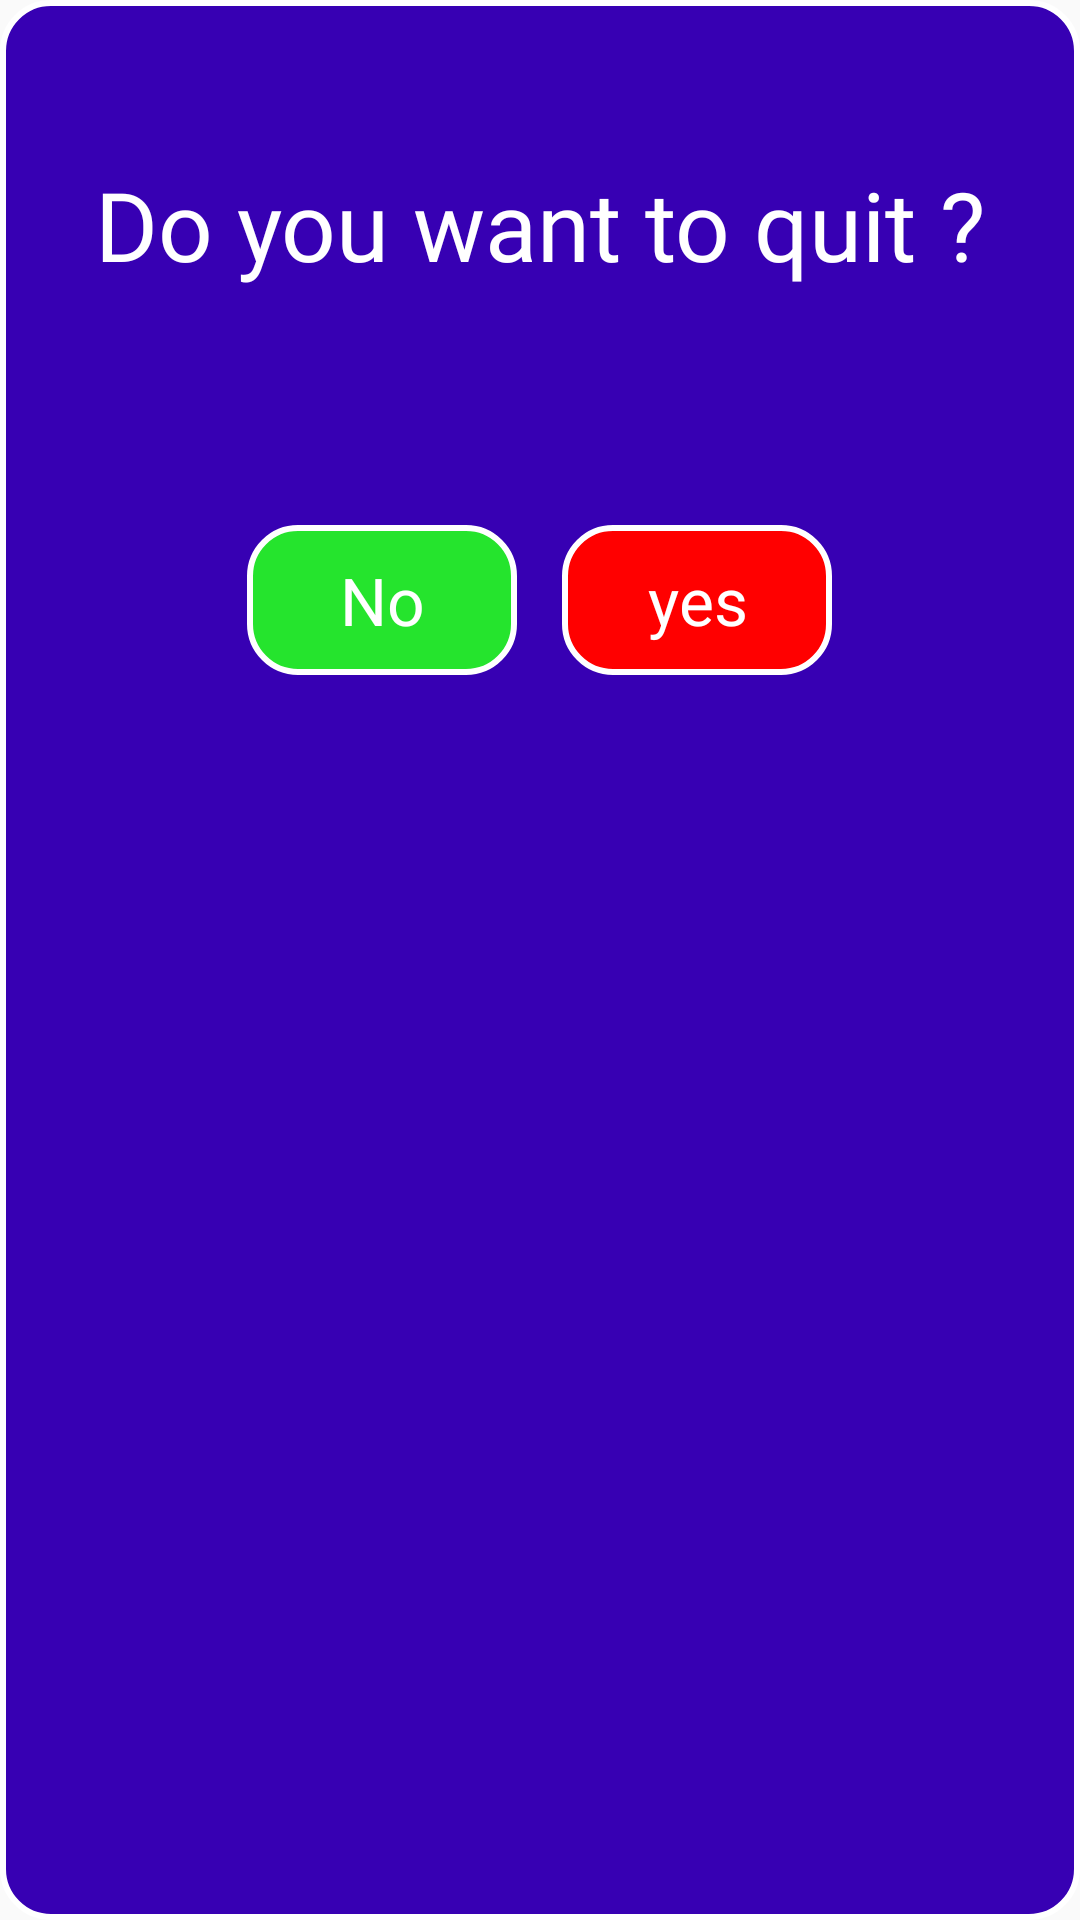

This screen was rendered from an Android layout file. Write that file and the resources it references.
<!-- AndroidManifest.xml: application theme Theme.Design.Light.NoActionBar -->
<!-- res/layout/dialog_exit.xml -->
<?xml version="1.0" encoding="utf-8"?>
<LinearLayout xmlns:android="http://schemas.android.com/apk/res/android"
    xmlns:tools="http://schemas.android.com/tools"
    android:layout_width="match_parent"
    android:layout_height="250dp"
    android:background="@drawable/back_dial"
    android:orientation="vertical">

    <TextView
        android:layout_width="match_parent"
        android:layout_height="150dp"
        android:fontFamily="@font/abhaya_libre_extrabold"
        android:gravity="center"
        android:text="Do you want to quit ?"
        android:textColor="@color/white"
        android:textSize="32sp"
        tools:ignore="HardcodedText" />

    <LinearLayout
        android:layout_width="match_parent"
        android:layout_height="100dp"
        android:gravity="center"
        android:paddingHorizontal="20dp">

        <TextView
            android:id="@+id/no"
            android:layout_width="90dp"
            android:layout_height="50dp"
            android:layout_marginEnd="15dp"
            android:background="@drawable/back_no"
            android:gravity="center"
            android:text="No"
            android:textColor="@color/white"
            android:textSize="22sp"
            tools:ignore="HardcodedText" />

        <TextView
            android:id="@+id/yes"
            android:layout_width="90dp"
            android:layout_height="50dp"
            android:background="@drawable/back_yes"
            android:gravity="center"
            android:text="yes"
            android:textColor="@color/white"
            android:textSize="22sp"
            tools:ignore="HardcodedText" />
    </LinearLayout>

</LinearLayout>
<!-- resources referenced by this layout -->
<resources>
  <!-- drawable back_dial (drawable) -->
  <?xml version="1.0" encoding="utf-8"?>
  <shape xmlns:android="http://schemas.android.com/apk/res/android">
  
      <solid android:color="@color/purple_700" />
      <corners android:radius="16dp" />
      <stroke
          android:width="2dp"
          android:color="@color/white" />
  
  </shape>
  <!-- drawable back_no (drawable) -->
  <?xml version="1.0" encoding="utf-8"?>
  <shape xmlns:android="http://schemas.android.com/apk/res/android">
  
      <solid android:color="#25E42D"/>
      <stroke android:color="@color/white" android:width="2dp"/>
      <corners android:radius="16dp"/>
  
  </shape>
  <!-- drawable back_yes (drawable) -->
  <?xml version="1.0" encoding="utf-8"?>
  <shape xmlns:android="http://schemas.android.com/apk/res/android">
  
      <solid android:color="#FF0000"/>
      <stroke android:color="@color/white" android:width="2dp"/>
      <corners android:radius="16dp"/>
  
  </shape>
  <!-- not gathered from this repository: default colours our renderer supplied (Android Studio template values) -->
  <color name="purple_700">#FF3700B3</color>
  <color name="white">#FFFFFFFF</color>
</resources>
